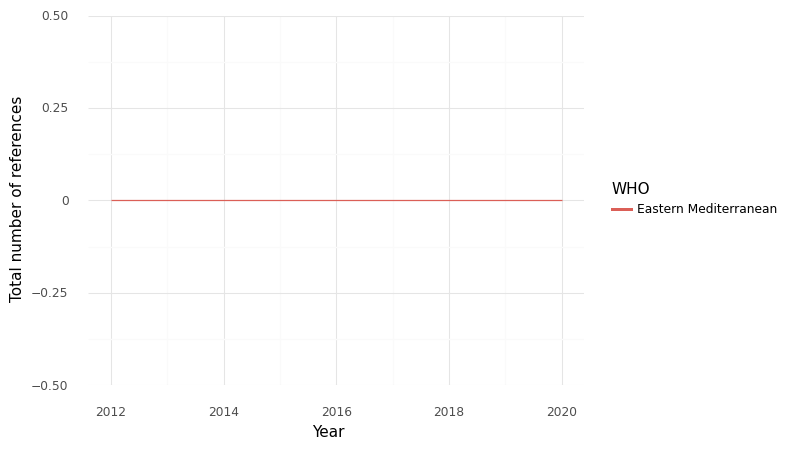

The file beside this chart, header and first rows:
, WHO, Year, intersection, climate, health, sum
0, Eastern Mediterranean, 2012, 0.0, 0.0, 26.0, 26.0
1, Eastern Mediterranean, 2013, 0.0, 3.0, 32.0, 35.0
2, Eastern Mediterranean, 2014, 0.0, 3.0, 11.0, 14.0
3, Eastern Mediterranean, 2015, 0.0, 0.0, 27.0, 27.0
4, Eastern Mediterranean, 2016, 0.0, 0.0, 29.0, 29.0
5, Eastern Mediterranean, 2017, 0.0, 1.0, 25.0, 26.0
6, Eastern Mediterranean, 2018, 0.0, 0.0, 3.0, 3.0
7, Eastern Mediterranean, 2019, 0.0, 1.0, 0.0, 1.0
8, Eastern Mediterranean, 2020, 0.0, 0.0, 0.0, 0.0
